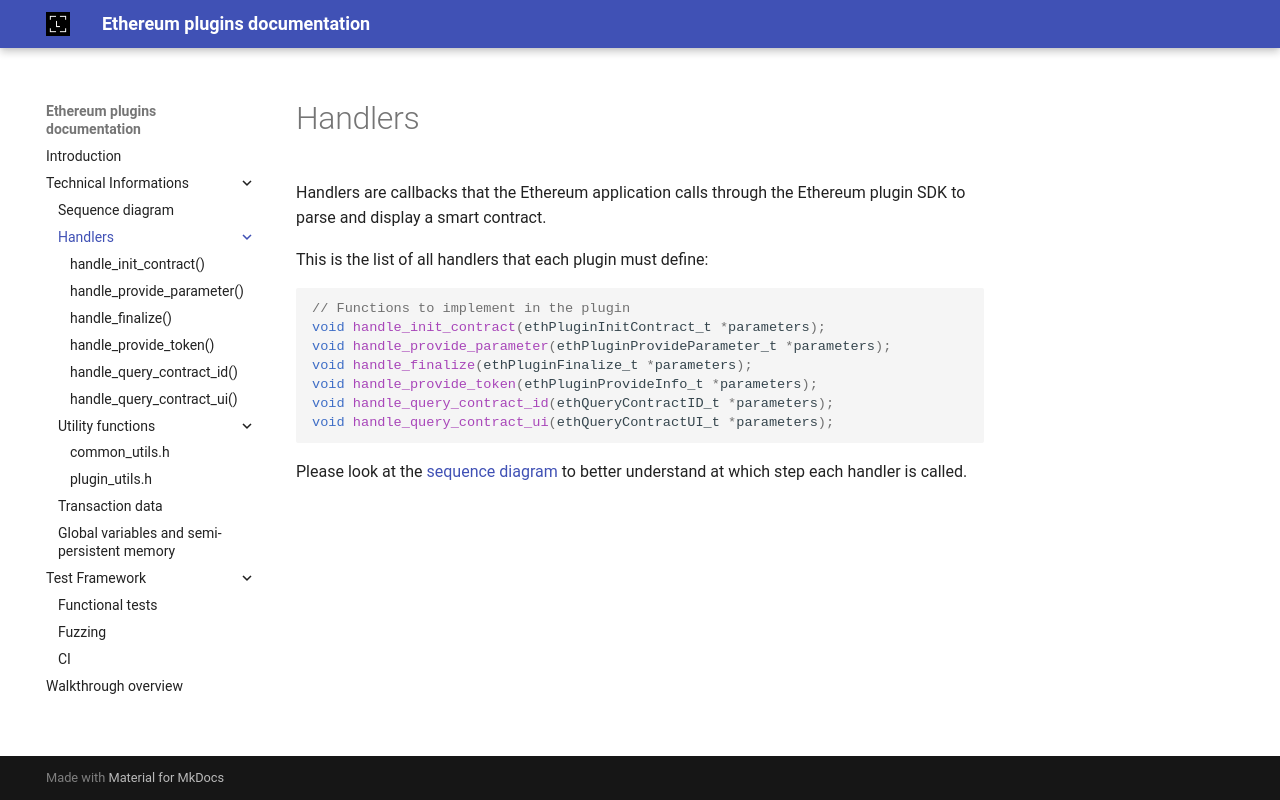

repository: LedgerHQ/ethereum-plugin-sdk · page: technical_informations/handlers/index.html · generator: mkdocs

# Handlers

Handlers are callbacks that the Ethereum application calls through the Ethereum plugin SDK to parse and display a smart contract. 

This is the list of all handlers that each plugin must define:
```c
--8<-- "src/eth_plugin_interface.h:handlers_functions"
```

Please look at the [sequence diagram](../diagram.md) to better understand at which step each handler is called.
